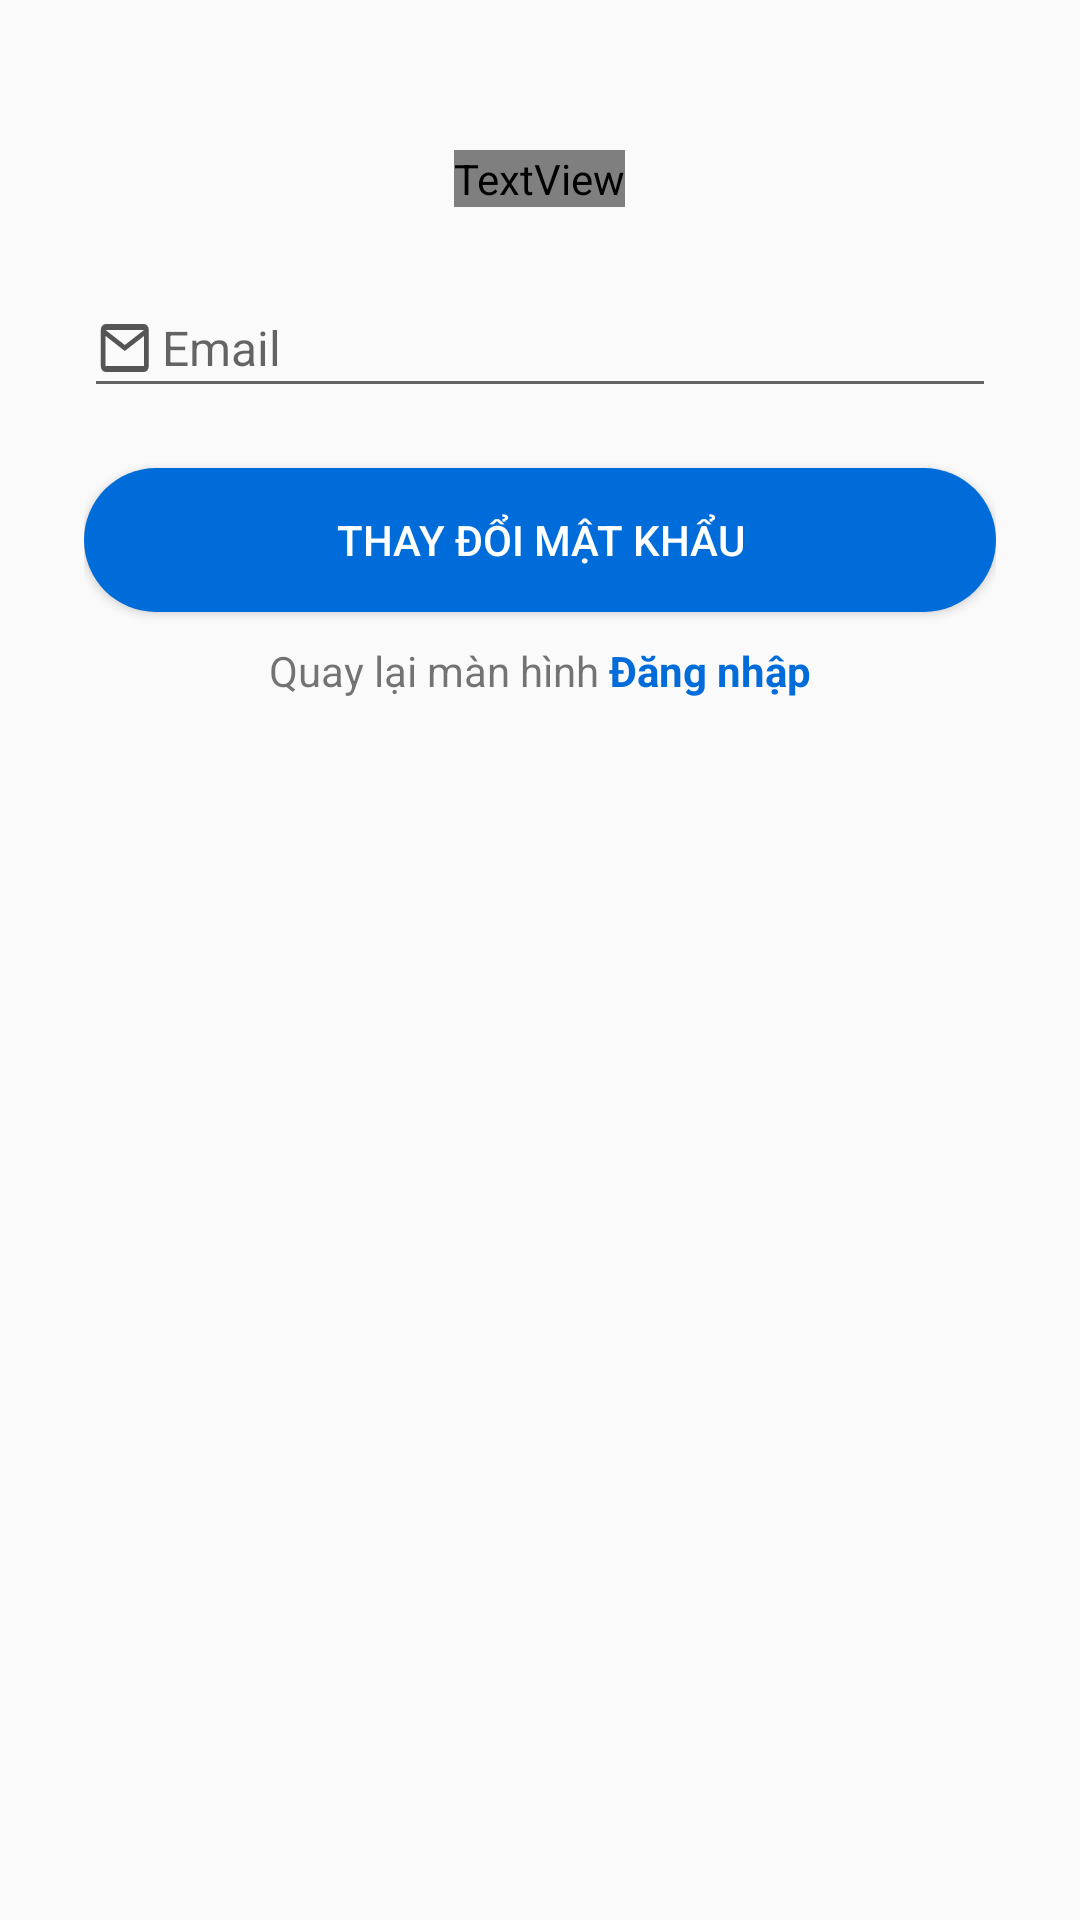

Android layout source for this screen:
<!-- AndroidManifest.xml: application theme Theme.TLUContact -->
<!-- res/layout/activity_reset_password.xml -->
<?xml version="1.0" encoding="utf-8"?>
<LinearLayout xmlns:android="http://schemas.android.com/apk/res/android"
    xmlns:tools="http://schemas.android.com/tools"
    android:layout_width="match_parent"
    android:layout_height="match_parent"
    xmlns:app="http://schemas.android.com/apk/res-auto"
    android:orientation="vertical"
    android:paddingStart="28dp"
    android:paddingEnd="28dp"
    tools:context=".activities.ResetPasswordActivity">

    <TextView
        android:layout_width="wrap_content"
        android:layout_height="wrap_content"
        android:layout_gravity="center"
        android:text="@string/app_name"
        android:textColor="@color/primary_blue"
        android:textSize="25sp"
        android:textStyle="bold"
        android:textAlignment="center"
        android:layout_marginTop="50dp"
        android:drawablePadding="8dp"
        app:drawableTopCompat="@drawable/logo_tlu" />

    
    <EditText
        android:id="@+id/email"
        android:layout_width="match_parent"
        android:layout_height="wrap_content"
        android:autofillHints="emailAddress"
        android:hint="@string/email_title"
        android:drawableStart="@drawable/ic_email_24dp"
        android:drawableTint="@color/second_black"
        android:textSize="16sp"
        android:layout_marginTop="25dp"
        android:drawableBottom="@drawable/edittext_underline"
        android:inputType="textEmailAddress"/>

    <Button
        android:id="@+id/btn_reset_password"
        android:layout_width="match_parent"
        android:layout_height="wrap_content"
        android:layout_marginTop="20dp"
        android:background="@drawable/button_rounded"
        android:text="@string/change_password_title"
        android:textColor="@android:color/white" />

    <androidx.constraintlayout.widget.ConstraintLayout
        android:layout_width="wrap_content"
        android:layout_height="wrap_content"
        app:layout_constraintTop_toBottomOf="@id/btn_reset_password"
        app:layout_constraintStart_toStartOf="parent"
        app:layout_constraintEnd_toEndOf="parent"
        android:layout_gravity="center"
        android:layout_marginTop="10dp">

        <TextView
            android:id="@+id/tv_back_text"
            android:layout_width="wrap_content"
            android:layout_height="wrap_content"
            android:text="Quay lại màn hình "
            android:textSize="14sp"
            app:layout_constraintStart_toStartOf="parent"
            app:layout_constraintTop_toTopOf="parent"
            app:layout_constraintBottom_toBottomOf="parent"/>

        <TextView
            android:id="@+id/tv_login"
            android:layout_width="wrap_content"
            android:layout_height="wrap_content"
            android:text="Đăng nhập"
            android:textColor="@color/primary_blue"
            android:textSize="14sp"
            android:textStyle="bold"
            app:layout_constraintStart_toEndOf="@id/tv_back_text"
            app:layout_constraintTop_toTopOf="parent"
            app:layout_constraintBottom_toBottomOf="parent"/>
    </androidx.constraintlayout.widget.ConstraintLayout>

</LinearLayout>
<!-- resources referenced by this layout -->
<resources>
  <color name="primary_blue">#FF006CD9</color>
  <color name="second_black">#FF555555</color>
  <!-- drawable button_rounded (drawable) -->
  <shape xmlns:android="http://schemas.android.com/apk/res/android"
      android:shape="rectangle">
  
      
      <solid android:color="@color/primary_blue"/>
  
      
      <corners android:radius="300dp"/>
  
  </shape>
  <!-- drawable edittext_underline (drawable) -->
  <shape xmlns:android="http://schemas.android.com/apk/res/android"
      android:shape="rectangle">
      <solid android:color="@android:color/transparent"/>
      <size android:height="1dp"/>
      <stroke android:width="1dp" android:color="@android:color/black"/>
  </shape>
  <!-- drawable ic_email_24dp (drawable) -->
  <vector xmlns:android="http://schemas.android.com/apk/res/android"
      android:width="22dp"
      android:height="24dp"
      android:viewportWidth="1100"
      android:viewportHeight="960">
      <path
          android:pathData="M160,800q-33,0 -56.5,-23.5T80,720v-480q0,-33 23.5,-56.5T160,160h640q33,0 56.5,23.5T880,240v480q0,33 -23.5,56.5T800,800L160,800ZM480,520L160,320v400h640v-400L480,520ZM480,440 L800,240L160,240l320,200ZM160,320v-80,480 -400Z"
          android:fillColor="@color/second_black"/>
  </vector>
  <!-- drawable logo_tlu (drawable) -->
  <?xml version="1.0" encoding="utf-8"?>
  <layer-list xmlns:android="http://schemas.android.com/apk/res/android">
      <item
          android:width="160dp"
          android:height="130dp"
          android:drawable="@drawable/tlu" />
  </layer-list>
  <string name="app_name">TLU Contact</string>
  <string name="change_password_title">Thay đổi mật khẩu</string>
  <string name="email_title">Email</string>
  <style name="Theme.TLUContact" parent="Theme.AppCompat.Light.NoActionBar" />
</resources>
